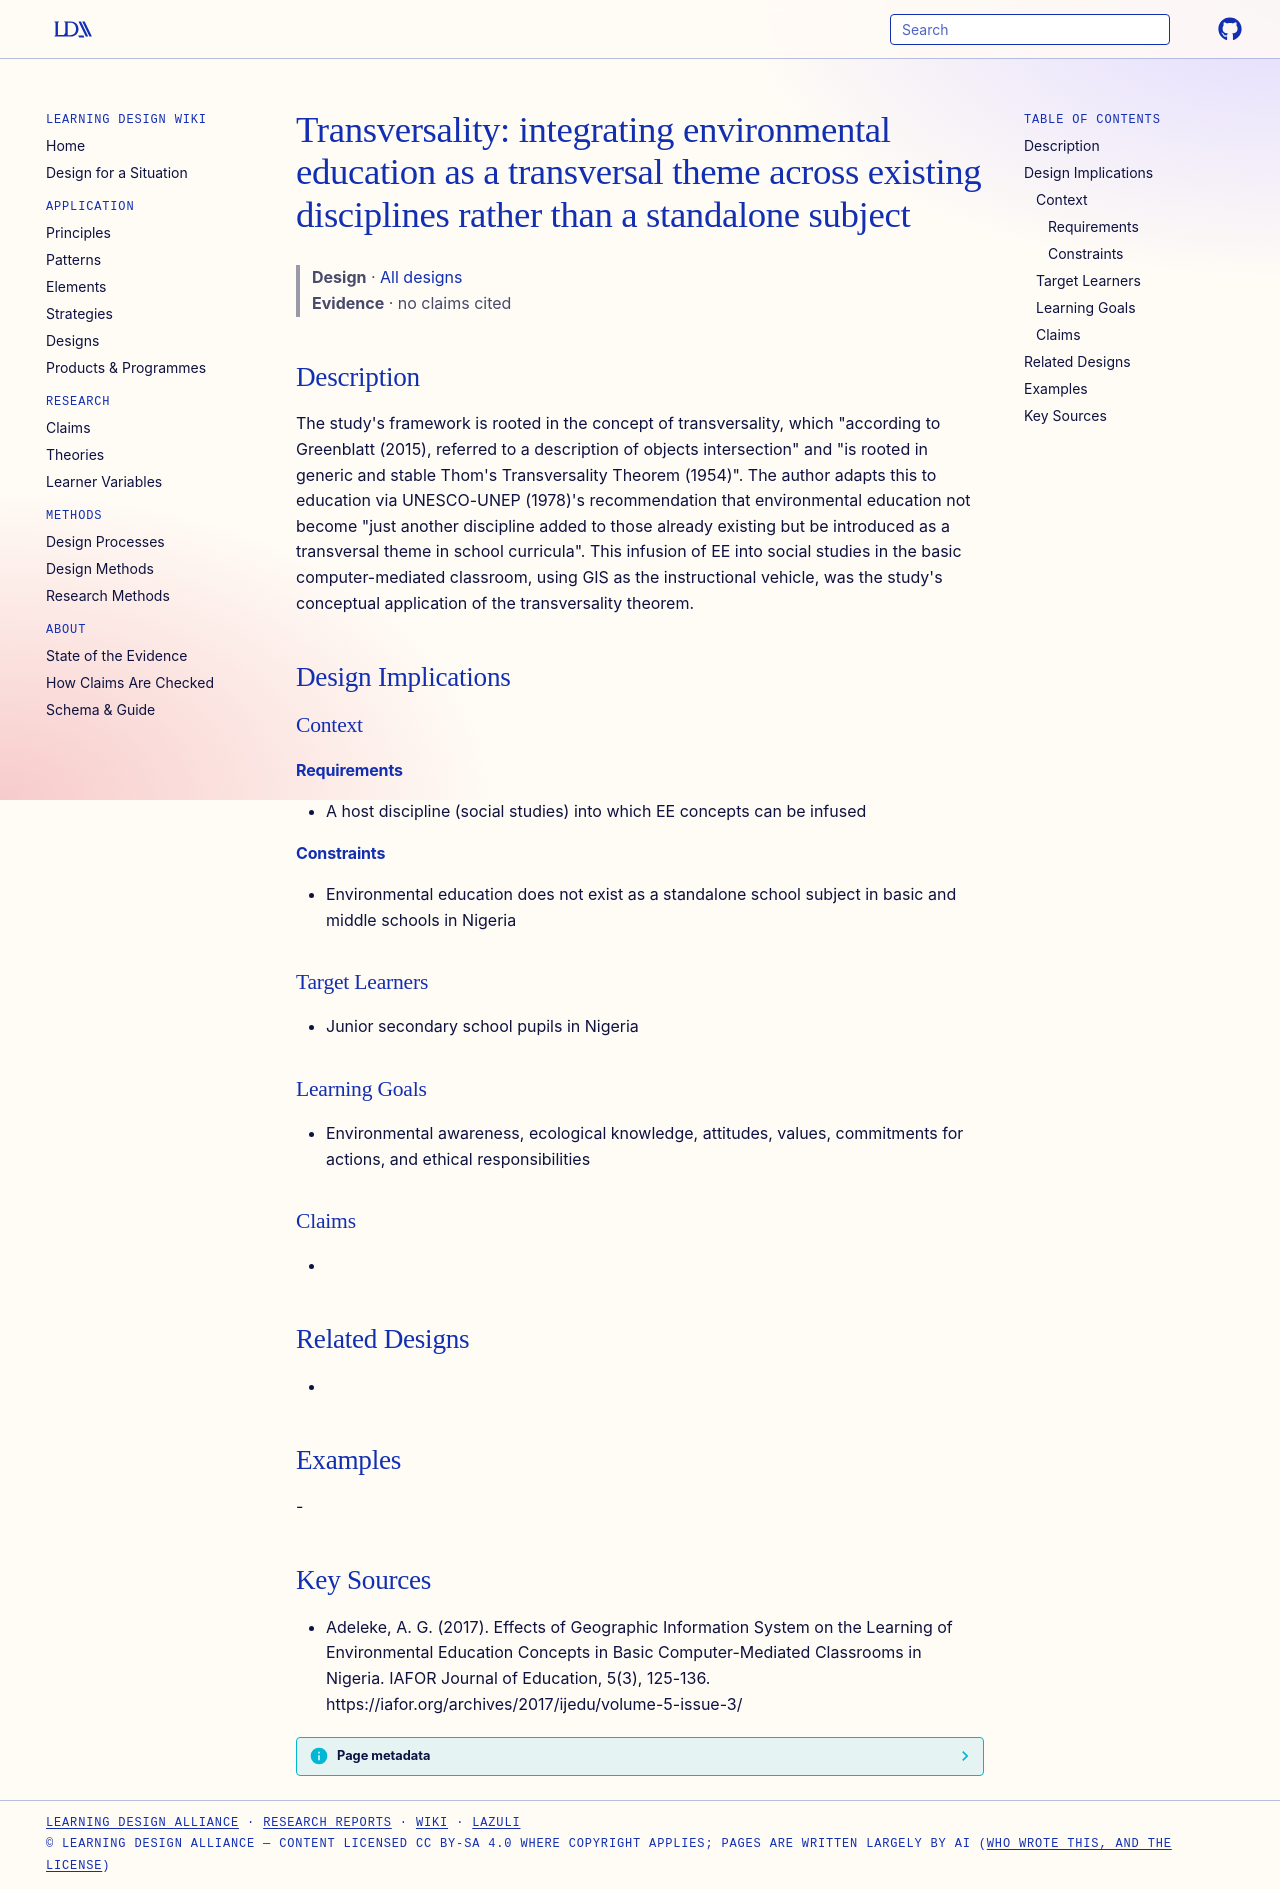

repository: Learning-Design-Alliance/learning-wiki · page: designs/transversality-ee-integration-framework/index.html · generator: mkdocs

---
type: design
id: transversality-ee-integration-framework
title: "Transversality: integrating environmental education as a transversal theme across existing disciplines rather than a standalone subject"
description: "The study's framework is rooted in the concept of transversality, which \"according to Greenblatt (2015), referred to a description of objects intersection\" and \"is rooted in generic and stable Thom's Transversality Th..."
status: review
generated:
  by: "process:settle-candidates"
  at: 2026-11-03
sources:
  - id: adeleke-2017
    resource: "https://iafor.org/archives/2017/ijedu/volume-5-issue-3/"
    title: "Adeleke, A. G. (2017). Effects of Geographic Information System on the Learning of Environmental Education Concepts in Basic Computer-Mediated Classrooms in Nigeria. IAFOR Journal of Education, 5(3), 125-136. https://iafor.org/archives/2017/ijedu/volume-5-issue-3/"
    author: Adeleke, A. G
---

# Transversality: integrating environmental education as a transversal theme across existing disciplines rather than a standalone subject

> **Design** · [All designs](index.md)
> **Evidence** · no claims cited

## Description
The study's framework is rooted in the concept of transversality, which "according to Greenblatt (2015), referred to a description of objects intersection" and "is rooted in generic and stable Thom's Transversality Theorem (1954)". The author adapts this to education via UNESCO-UNEP (1978)'s recommendation that environmental education not become "just another discipline added to those already existing but be introduced as a transversal theme in school curricula". This infusion of EE into social studies in the basic computer-mediated classroom, using GIS as the instructional vehicle, was the study's conceptual application of the transversality theorem.

## Design Implications

### Context
#### Requirements
- A host discipline (social studies) into which EE concepts can be infused
#### Constraints
- Environmental education does not exist as a standalone school subject in basic and middle schools in Nigeria

### Target Learners
- Junior secondary school pupils in Nigeria

### Learning Goals
- Environmental awareness, ecological knowledge, attitudes, values, commitments for actions, and ethical responsibilities

### Claims
- 

## Related Designs
- 

## Examples
-

## Key Sources
- Adeleke, A. G. (2017). Effects of Geographic Information System on the Learning of Environmental Education Concepts in Basic Computer-Mediated Classrooms in Nigeria. IAFOR Journal of Education, 5(3), 125-136. https://iafor.org/archives/2017/ijedu/volume-5-issue-3/
